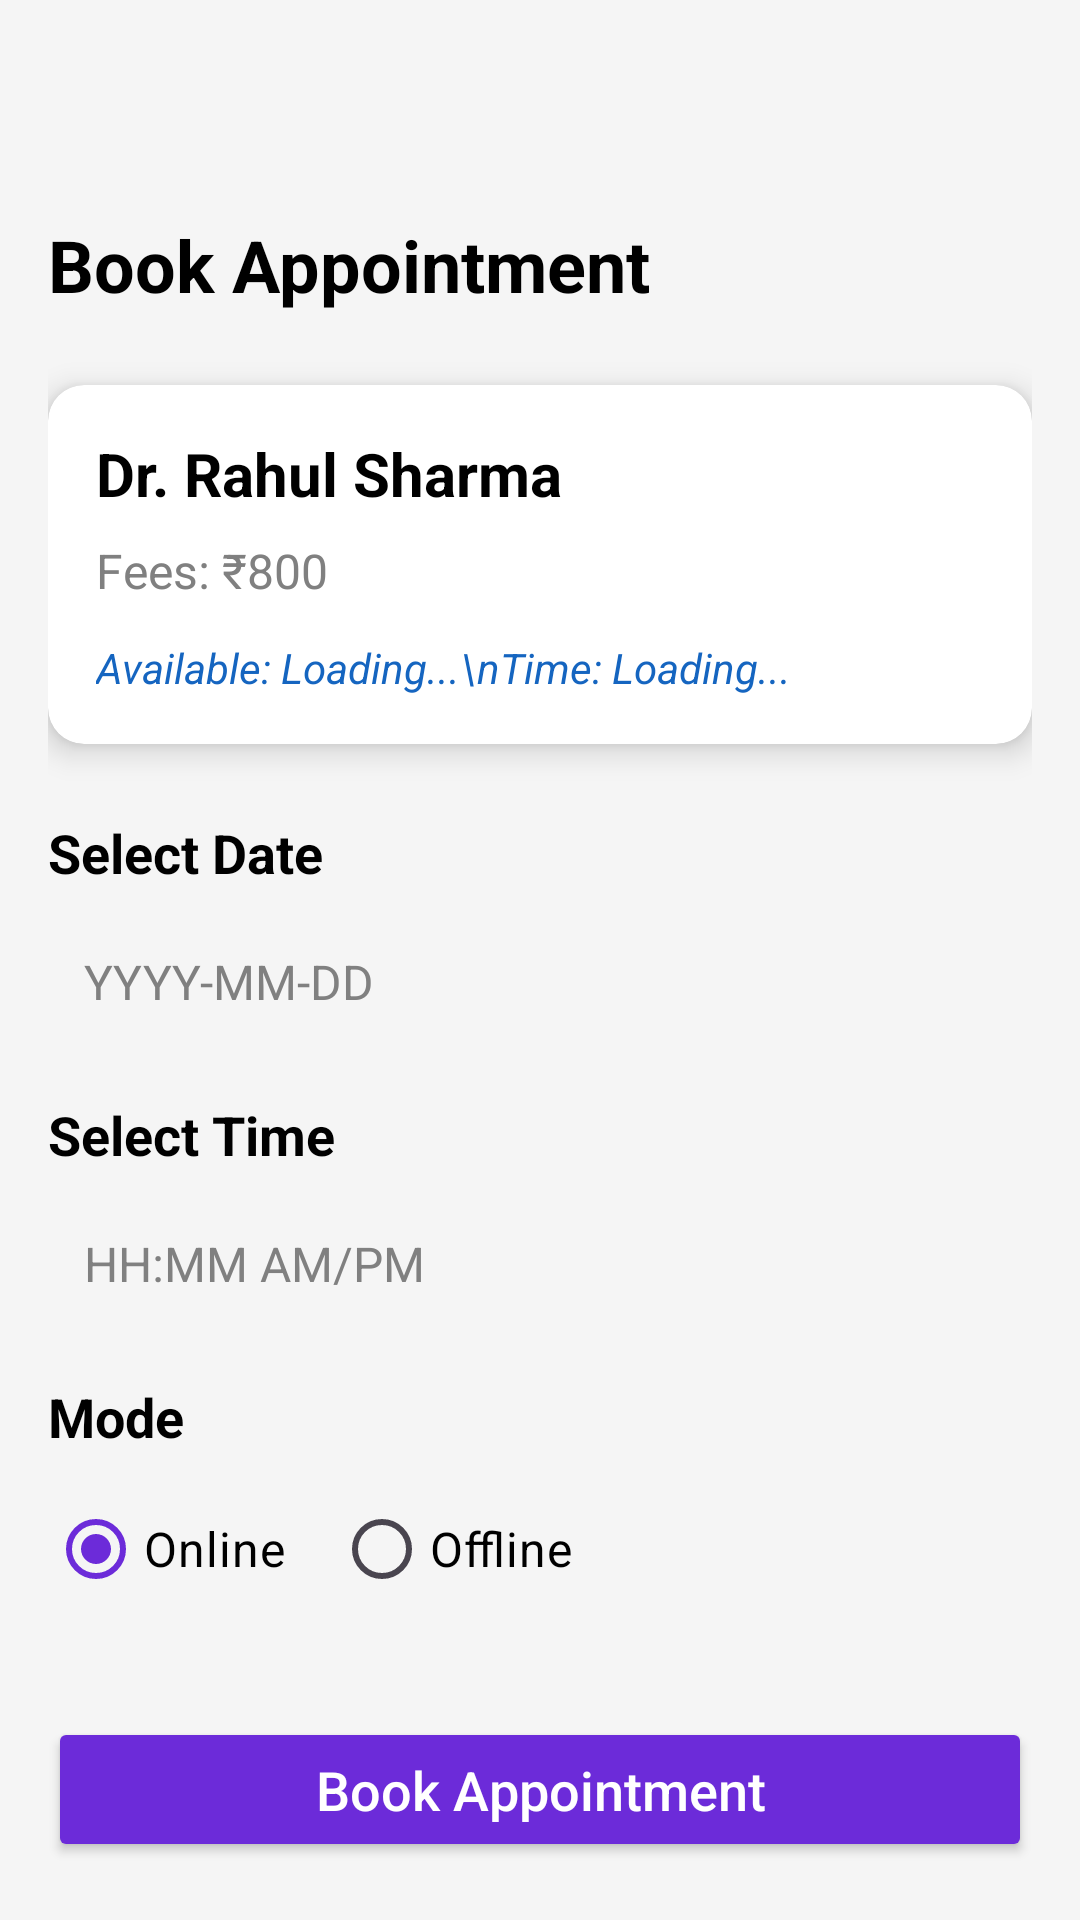

This screen was rendered from an Android layout file. Write that file and the resources it references.
<!-- AndroidManifest.xml: activity theme Theme.SmartHealthcare -->
<!-- res/layout/activity_appointment_booking.xml -->
<?xml version="1.0" encoding="utf-8"?>
<ScrollView xmlns:android="http://schemas.android.com/apk/res/android"
    xmlns:app="http://schemas.android.com/apk/res-auto"
    xmlns:tools="http://schemas.android.com/tools"
    android:layout_width="match_parent"
    android:layout_height="match_parent"
    android:background="#f5f5f5"
    android:fillViewport="true"
    android:fitsSystemWindows="true"
    tools:context=".activities.AppointmentBookingActivity">

    <LinearLayout
        android:layout_width="match_parent"
        android:layout_height="wrap_content"
        android:orientation="vertical"
        android:paddingHorizontal="16dp"
        android:paddingTop="56dp">

        <TextView
            android:layout_width="wrap_content"
            android:layout_height="wrap_content"
            android:layout_marginTop="16dp"
            android:text="Book Appointment"
            android:textColor="@color/black"
            android:textSize="24sp"
            android:textStyle="bold" />

        <androidx.cardview.widget.CardView
            android:layout_width="match_parent"
            android:layout_height="wrap_content"
            android:layout_marginTop="24dp"
            app:cardBackgroundColor="@color/white"
            app:cardCornerRadius="12dp"
            app:cardElevation="6dp">

            <LinearLayout
                android:layout_width="match_parent"
                android:layout_height="wrap_content"
                android:orientation="vertical"
                android:padding="16dp">

                <TextView
                    android:id="@+id/tv_doctor_name"
                    android:layout_width="wrap_content"
                    android:layout_height="wrap_content"
                    android:text="Dr. Rahul Sharma"
                    android:textColor="@color/black"
                    android:textSize="20sp"
                    android:textStyle="bold" />

                <TextView
                    android:id="@+id/tv_fees"
                    android:layout_width="wrap_content"
                    android:layout_height="wrap_content"
                    android:layout_marginTop="8dp"
                    android:text="Fees: ₹800"
                    android:textColor="@color/grey"
                    android:textSize="16sp" />

                <TextView
                    android:id="@+id/tv_schedule"
                    android:layout_width="match_parent"
                    android:layout_height="wrap_content"
                    android:layout_marginTop="12dp"
                    android:text="Available: Loading...\nTime: Loading..."
                    android:textColor="#1565C0"
                    android:textSize="14sp"
                    android:textStyle="italic" />

            </LinearLayout>

        </androidx.cardview.widget.CardView>

        <TextView
            android:layout_width="wrap_content"
            android:layout_height="wrap_content"
            android:layout_marginTop="24dp"
            android:text="Select Date"
            android:textColor="@color/black"
            android:textSize="18sp"
            android:textStyle="bold" />

        <EditText
            android:id="@+id/et_date"
            android:layout_width="match_parent"
            android:layout_height="wrap_content"
            android:layout_marginTop="8dp"
            android:background="@drawable/edit_text_background"
            android:hint="YYYY-MM-DD"
            android:inputType="date"
            android:padding="12dp"
            android:textColor="@color/black"
            android:textColorHint="@color/grey"
            android:textSize="16sp" />

        <TextView
            android:layout_width="wrap_content"
            android:layout_height="wrap_content"
            android:layout_marginTop="16dp"
            android:text="Select Time"
            android:textColor="@color/black"
            android:textSize="18sp"
            android:textStyle="bold" />

        <EditText
            android:id="@+id/et_time"
            android:layout_width="match_parent"
            android:layout_height="wrap_content"
            android:layout_marginTop="8dp"
            android:background="@drawable/edit_text_background"
            android:hint="HH:MM AM/PM"
            android:inputType="text"
            android:padding="12dp"
            android:textColor="@color/black"
            android:textColorHint="@color/grey"
            android:textSize="16sp" />

        <TextView
            android:layout_width="wrap_content"
            android:layout_height="wrap_content"
            android:layout_marginTop="16dp"
            android:text="Mode"
            android:textColor="@color/black"
            android:textSize="18sp"
            android:textStyle="bold" />

        <RadioGroup
            android:id="@+id/rg_mode"
            android:layout_width="match_parent"
            android:layout_height="wrap_content"
            android:layout_marginTop="8dp"
            android:orientation="horizontal">

            <RadioButton
                android:id="@+id/rb_online"
                android:layout_width="wrap_content"
                android:layout_height="wrap_content"
                android:checked="true"
                android:text="Online"
                android:textColor="@color/black"
                android:textSize="16sp" />

            <RadioButton
                android:id="@+id/rb_offline"
                android:layout_width="wrap_content"
                android:layout_height="wrap_content"
                android:layout_marginStart="16dp"
                android:text="Offline"
                android:textColor="@color/black"
                android:textSize="16sp" />

        </RadioGroup>

        <Button
            android:id="@+id/btn_book"
            android:layout_width="match_parent"
            android:layout_height="wrap_content"
            android:layout_marginTop="32dp"
            android:backgroundTint="@color/purple_500"
            android:padding="12dp"
            android:text="Book Appointment"
            android:textAllCaps="false"
            android:textColor="@android:color/white"
            android:textSize="18sp" />

    </LinearLayout>

</ScrollView>
<!-- resources referenced by this layout -->
<resources>
  <color name="black">#FF000000</color>
  <color name="grey">#808080</color>
  <color name="purple_500">#6C2BD9</color>
  <color name="white">#FFFFFFFF</color>
  <style name="Theme.SmartHealthcare" parent="Theme.Material3.Light.NoActionBar">
          
          <item name="colorPrimary">@color/purple_500</item>
          <item name="colorOnPrimary">@color/white</item>
          
          <item name="colorSecondary">@color/teal_200</item>
          <item name="colorOnSecondary">@color/black</item>
          
          <item name="android:statusBarColor">@color/purple_700</item>
          
          <item name="colorSurface">@color/white</item>
          <item name="android:colorBackground">@color/white</item>
      </style>
  <color name="teal_200">#64FFDA</color>
  <color name="purple_700">#4A12AA</color>
</resources>
